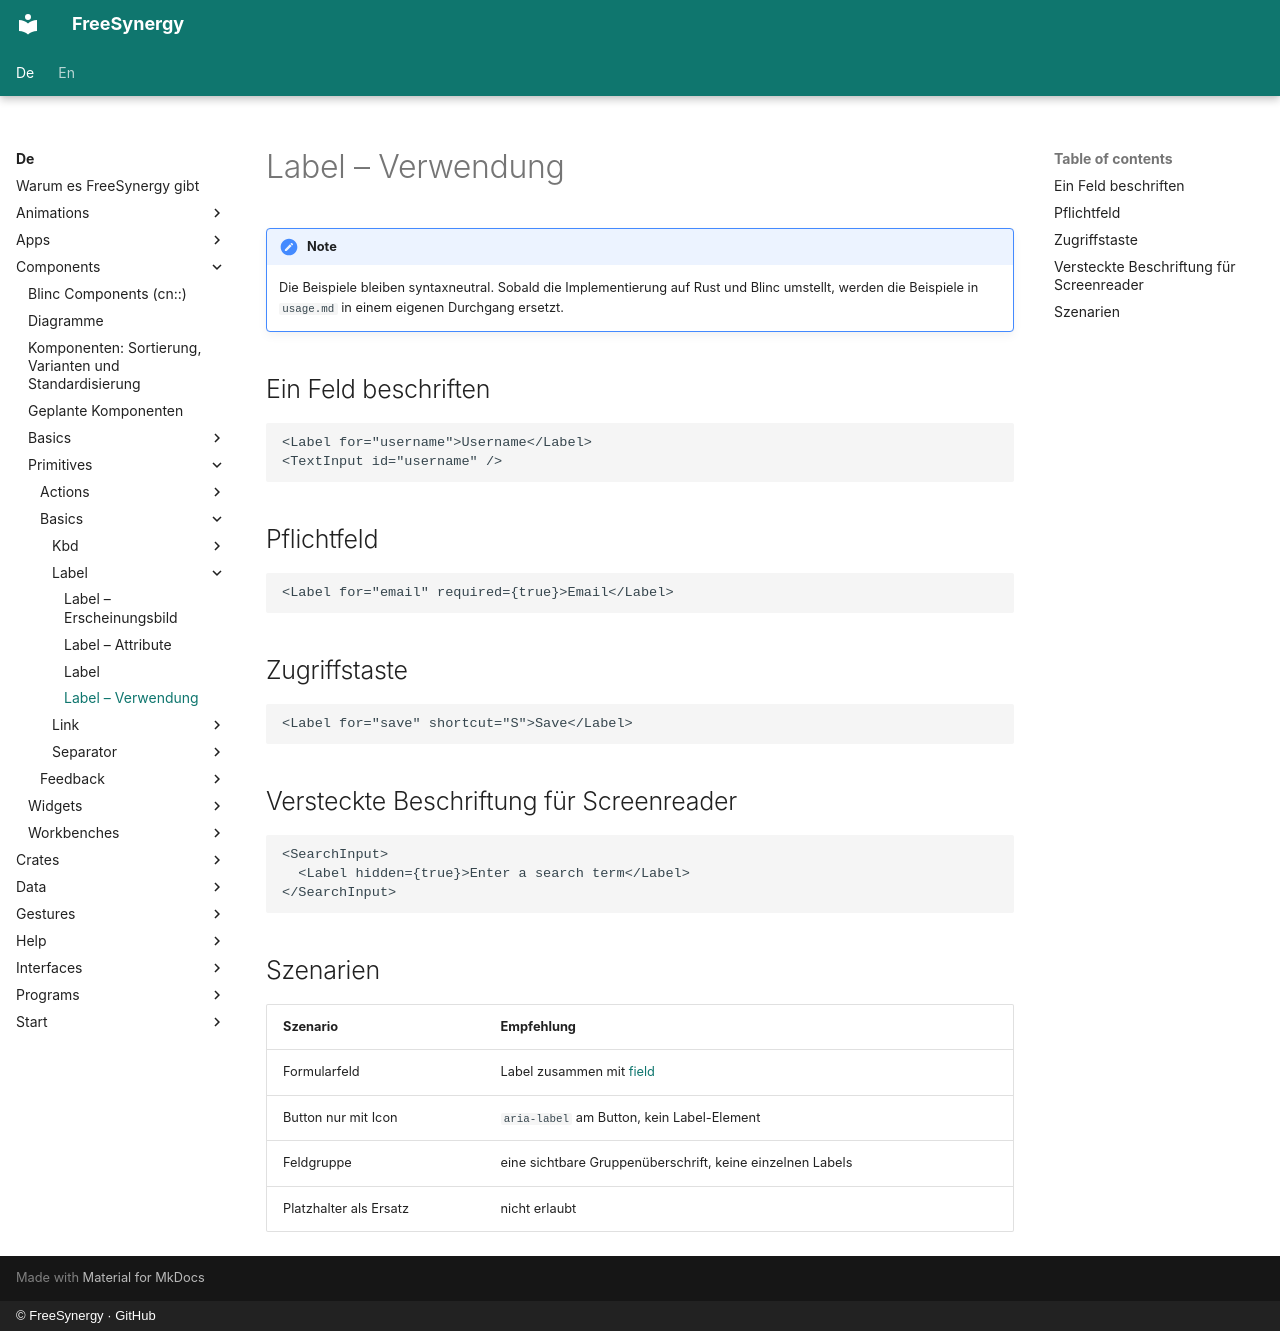

repository: FreeSynergy/fs-documentation · page: de/components/primitives/basics/label/usage/index.html · generator: mkdocs · copyright: © FreeSynergy · GitHub

# Label – Verwendung

!!! note
    Die Beispiele bleiben syntaxneutral. Sobald die Implementierung auf Rust und
    Blinc umstellt, werden die Beispiele in `usage.md` in einem eigenen Durchgang ersetzt.

## Ein Feld beschriften

```jsx
<Label for="username">Username</Label>
<TextInput id="username" />
```

## Pflichtfeld

```jsx
<Label for="email" required={true}>Email</Label>
```

## Zugriffstaste

```jsx
<Label for="save" shortcut="S">Save</Label>
```

## Versteckte Beschriftung für Screenreader

```jsx
<SearchInput>
  <Label hidden={true}>Enter a search term</Label>
</SearchInput>
```

## Szenarien

| Szenario | Empfehlung |
|----------|----------------|
| Formularfeld | Label zusammen mit [field](../../fields/field/) |
| Button nur mit Icon | `aria-label` am Button, kein Label-Element |
| Feldgruppe | eine sichtbare Gruppenüberschrift, keine einzelnen Labels |
| Platzhalter als Ersatz | nicht erlaubt |
